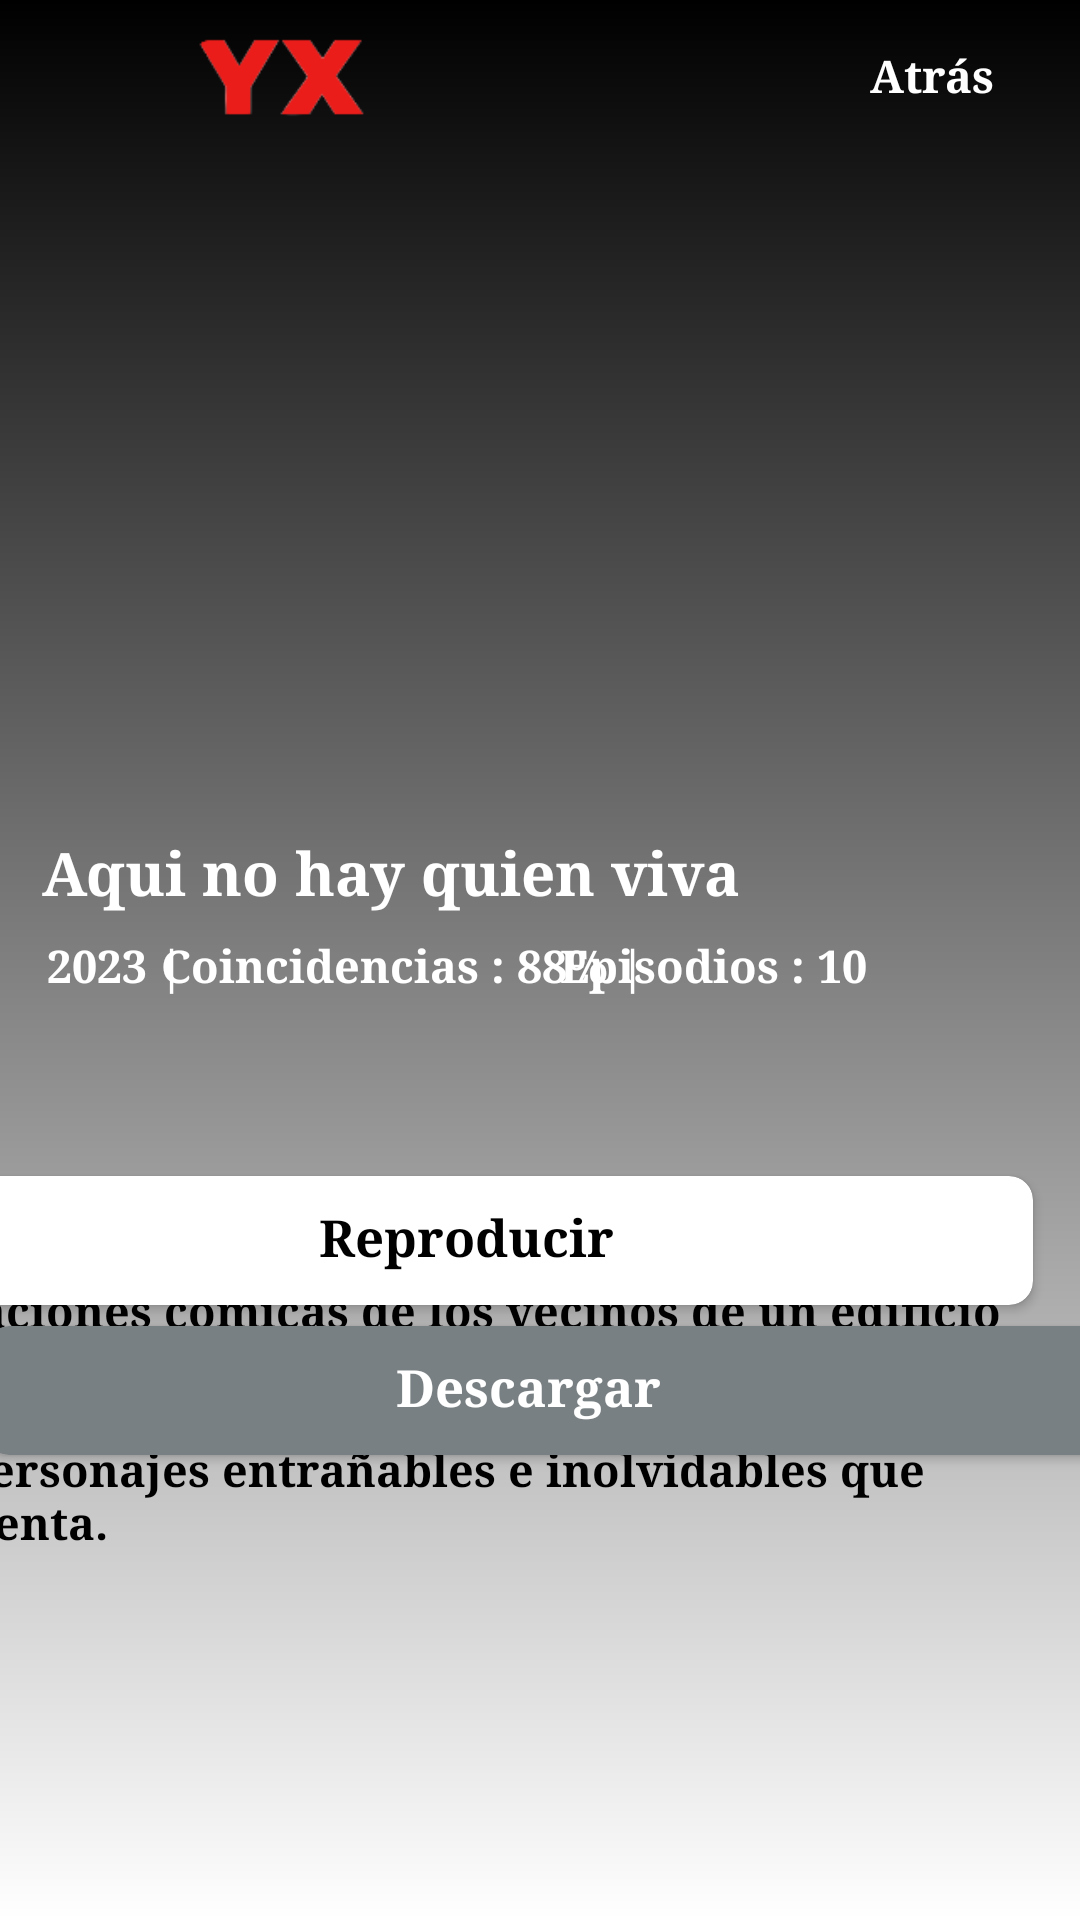

Here is an Android app screen rendered from its layout file. Give the layout XML and the strings, colors and styles it references.
<!-- AndroidManifest.xml: application theme Theme.YonKiFLIX -->
<!-- res/layout/activity_ver.xml -->
<?xml version="1.0" encoding="utf-8"?>
<androidx.constraintlayout.widget.ConstraintLayout xmlns:android="http://schemas.android.com/apk/res/android"
    xmlns:app="http://schemas.android.com/apk/res-auto"
    xmlns:tools="http://schemas.android.com/tools"
    android:layout_width="match_parent"
    android:layout_height="match_parent"
    android:background="@drawable/botonsinfondo2"
    tools:context=".VerActivity">


    <ImageView
        android:id="@+id/imagenserie"
        android:layout_width="match_parent"
        android:layout_height="250sp"
        android:layout_marginStart="10sp"
        android:layout_marginTop="50sp"
        android:layout_marginEnd="10dp"
        android:layout_marginBottom="10dp"
        android:src="@drawable/aqnhqv"
        app:layout_constraintBottom_toBottomOf="parent"
        app:layout_constraintEnd_toEndOf="parent"
        app:layout_constraintHorizontal_bias="1.0"
        app:layout_constraintStart_toStartOf="parent"
        app:layout_constraintTop_toTopOf="parent"
        app:layout_constraintVertical_bias="0.021" />

    <ImageView
        android:layout_width="74dp"
        android:layout_height="32dp"
        android:layout_marginStart="10dp"
        android:layout_marginTop="10dp"
        android:layout_marginEnd="10dp"
        android:layout_marginBottom="10dp"
        android:src="@drawable/yxlogo"
        app:layout_constraintBottom_toBottomOf="parent"
        app:layout_constraintEnd_toEndOf="parent"
        app:layout_constraintHorizontal_bias="0.179"
        app:layout_constraintStart_toStartOf="parent"
        app:layout_constraintTop_toTopOf="parent"
        app:layout_constraintVertical_bias="0.0" />

    <TextView
        android:id="@+id/volver"
        android:layout_width="wrap_content"
        android:layout_height="wrap_content"
        android:layout_marginStart="290dp"
        android:layout_marginTop="15sp"
        android:fontFamily="times"
        android:text="Atrás"
        android:textColor="@color/white"
        android:textSize="15sp"
        android:textStyle="bold"
        app:layout_constraintBottom_toBottomOf="parent"
        app:layout_constraintEnd_toEndOf="parent"
        app:layout_constraintHorizontal_bias="0.0"
        app:layout_constraintStart_toStartOf="parent"
        app:layout_constraintTop_toTopOf="parent"
        app:layout_constraintVertical_bias="0.0" />


    <TextView
        android:id="@+id/nombre"
        android:layout_width="wrap_content"
        android:layout_height="wrap_content"
        android:layout_marginStart="10dp"
        android:layout_marginTop="10sp"
        android:layout_marginEnd="10dp"
        android:layout_marginBottom="10dp"
        android:fontFamily="times"
        android:text="Aqui no hay quien viva"
        android:textColor="@color/white"
        android:textSize="20sp"
        android:textStyle="bold"
        app:layout_constraintBottom_toBottomOf="parent"
        app:layout_constraintEnd_toEndOf="parent"
        app:layout_constraintHorizontal_bias="0.038"
        app:layout_constraintStart_toStartOf="parent"
        app:layout_constraintTop_toTopOf="parent"
        app:layout_constraintVertical_bias="0.451" />

    <TextView
        android:layout_width="wrap_content"
        android:layout_height="wrap_content"
        android:layout_marginStart="10dp"
        android:layout_marginTop="10sp"
        android:layout_marginEnd="10dp"
        android:layout_marginBottom="10dp"
        android:fontFamily="times"
        android:text="2023 | "
        android:id="@+id/anyo"
        android:textColor="@color/white"
        android:textSize="15sp"
        android:textStyle="bold"
        app:layout_constraintBottom_toBottomOf="parent"
        app:layout_constraintEnd_toEndOf="parent"
        app:layout_constraintHorizontal_bias="0.02"
        app:layout_constraintStart_toStartOf="parent"
        app:layout_constraintTop_toTopOf="parent"
        app:layout_constraintVertical_bias="0.503" />

    <TextView
        android:layout_width="wrap_content"
        android:layout_height="wrap_content"
        android:layout_marginStart="10dp"
        android:layout_marginTop="10sp"
        android:layout_marginEnd="10dp"
        android:layout_marginBottom="10dp"
        android:fontFamily="times"
        android:id="@+id/coincidencia"
        android:text="Coincidencias : 88% |"
        android:textColor="@color/white"
        android:textSize="15sp"
        android:textStyle="bold"
        app:layout_constraintBottom_toBottomOf="parent"
        app:layout_constraintEnd_toEndOf="parent"
        app:layout_constraintHorizontal_bias="0.245"
        app:layout_constraintStart_toStartOf="parent"
        app:layout_constraintTop_toTopOf="parent"
        app:layout_constraintVertical_bias="0.503" />

    <TextView
        android:layout_width="wrap_content"
        android:layout_height="wrap_content"
        android:layout_marginStart="10dp"
        android:layout_marginTop="10sp"
        android:layout_marginEnd="10dp"
        android:layout_marginBottom="10dp"
        android:fontFamily="times"
        android:text="Episodios : 10"
        android:id="@+id/episodios"
        android:textColor="@color/white"
        android:textSize="15sp"
        android:textStyle="bold"
        app:layout_constraintBottom_toBottomOf="parent"
        app:layout_constraintEnd_toEndOf="parent"
        app:layout_constraintHorizontal_bias="0.744"
        app:layout_constraintStart_toStartOf="parent"
        app:layout_constraintTop_toTopOf="parent"
        app:layout_constraintVertical_bias="0.503" />

    <androidx.cardview.widget.CardView
        android:id="@+id/botonprincipalreproducir"

        android:layout_width="375dp"
        android:layout_height="43dp"
        android:layout_marginTop="392dp"
        android:layout_marginEnd="16dp"
        app:cardCornerRadius="8dp"
        app:layout_constraintEnd_toEndOf="parent"
        app:layout_constraintHorizontal_bias="1.0"
        app:layout_constraintStart_toStartOf="parent"
        app:layout_constraintTop_toTopOf="parent">


        <TextView
            android:layout_width="wrap_content"
            android:layout_height="25sp"
            android:layout_marginStart="137sp"
            android:layout_marginTop="8sp"
            android:layout_marginBottom="12sp"
            android:fontFamily="times"
            android:gravity="center"
            android:text="Reproducir"
            android:textColor="@color/black"
            android:textSize="17sp"
            android:textStyle="bold" />

        <ImageView
            android:layout_width="30sp"
            android:layout_height="30sp"
            android:layout_marginStart="90sp"
            android:layout_marginTop="5sp"
            android:layout_marginEnd="8dp"
            android:layout_marginBottom="8dp"
            android:src="@drawable/playbuttonj" />

    </androidx.cardview.widget.CardView>

    <androidx.cardview.widget.CardView
        android:id="@+id/cardView3"
        android:layout_width="375dp"
        android:layout_height="43dp"
        android:layout_marginStart="20dp"
        android:layout_marginTop="7dp"
        android:layout_marginEnd="16dp"
        android:layout_marginBottom="15dp"
        android:backgroundTint="@color/gris_claro"
        app:cardCornerRadius="8dp"
        app:layout_constraintBottom_toTopOf="@+id/temporadas"
        app:layout_constraintEnd_toEndOf="parent"
        app:layout_constraintStart_toStartOf="parent"
        app:layout_constraintTop_toBottomOf="@+id/botonprincipalreproducir">


        <TextView
            android:layout_width="wrap_content"
            android:layout_height="25sp"
            android:layout_marginStart="137sp"
            android:layout_marginTop="8sp"
            android:layout_marginBottom="12sp"
            android:fontFamily="times"
            android:gravity="center"
            android:text="Descargar"
            android:textColor="@color/white"
            android:textSize="17sp"
            android:textStyle="bold" />

    </androidx.cardview.widget.CardView>

    <TextView
        android:id="@+id/descripcion"
        android:layout_width="386dp"
        android:layout_height="197dp"
        android:layout_marginStart="10dp"
        android:layout_marginTop="10sp"
        android:layout_marginEnd="10dp"
        android:layout_marginBottom="10dp"
        android:fontFamily="times"
        android:text="La trama gira en torno a las relaciones y situaciones cómicas de los vecinos de un edificio de apartamentos en Madrid. La serie es conocida por su humor satírico y por el gran número de personajes entrañables e inolvidables que presenta."
        android:textColor="@color/black"
        android:textSize="15sp"
        android:textStyle="bold"
        app:layout_constraintBottom_toBottomOf="parent"
        app:layout_constraintEnd_toEndOf="parent"
        app:layout_constraintHorizontal_bias="1.0"
        app:layout_constraintStart_toStartOf="parent"
        app:layout_constraintTop_toTopOf="parent"
        app:layout_constraintVertical_bias="0.943" />

</androidx.constraintlayout.widget.ConstraintLayout>
<!-- resources referenced by this layout -->
<resources>
  <color name="black">#FF000000</color>
  <color name="gris_claro">#798083</color>
  <color name="white">#FFFFFFFF</color>
  <!-- drawable botonsinfondo2 (drawable) -->
  <?xml version="1.0" encoding="utf-8"?>
  <shape xmlns:android="http://schemas.android.com/apk/res/android">
      <gradient
          android:angle="90"
          android:endColor="@color/black"
          />
  
  
  </shape>
  <!-- drawable yxlogo: png bitmap (drawable, 2918 bytes) -->
  <style name="Theme.YonKiFLIX" parent="Theme.MaterialComponents.DayNight.DarkActionBar">
          
          <item name="colorPrimary">@color/purple_500</item>
          <item name="colorPrimaryVariant">@color/purple_700</item>
          <item name="colorOnPrimary">@color/white</item>
          
          <item name="colorSecondary">@color/teal_200</item>
          <item name="colorSecondaryVariant">@color/teal_700</item>
          <item name="colorOnSecondary">@color/black</item>
          
          <item name="android:statusBarColor">?attr/colorPrimaryVariant</item>
          
      </style>
  <color name="purple_500">#FF6200EE</color>
  <color name="purple_700">#FF3700B3</color>
  <color name="teal_200">#FF03DAC5</color>
  <color name="teal_700">#FF018786</color>
</resources>
